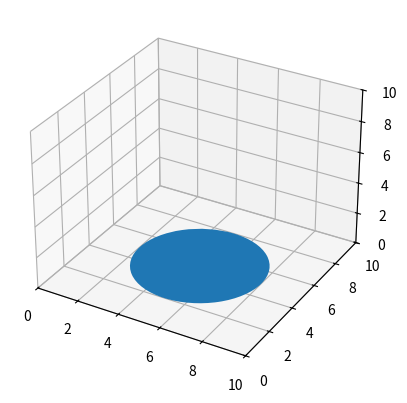

The script that saved this image:
#!/usr/bin/env python3

import numpy as np
import matplotlib.pyplot as plt
from matplotlib.patches import Circle
import mpl_toolkits.mplot3d.art3d as art3d

fig = plt.figure()
ax = fig.add_subplot(111, projection='3d')

# Draw a circle on the x=0 'wall'
p = Circle((5, 5), 3)
ax.add_patch(p)
art3d.pathpatch_2d_to_3d(p, zdir='z')

ax.set_xlim(0, 10)
ax.set_ylim(0, 10)
ax.set_zlim(0, 10)

plt.show()
